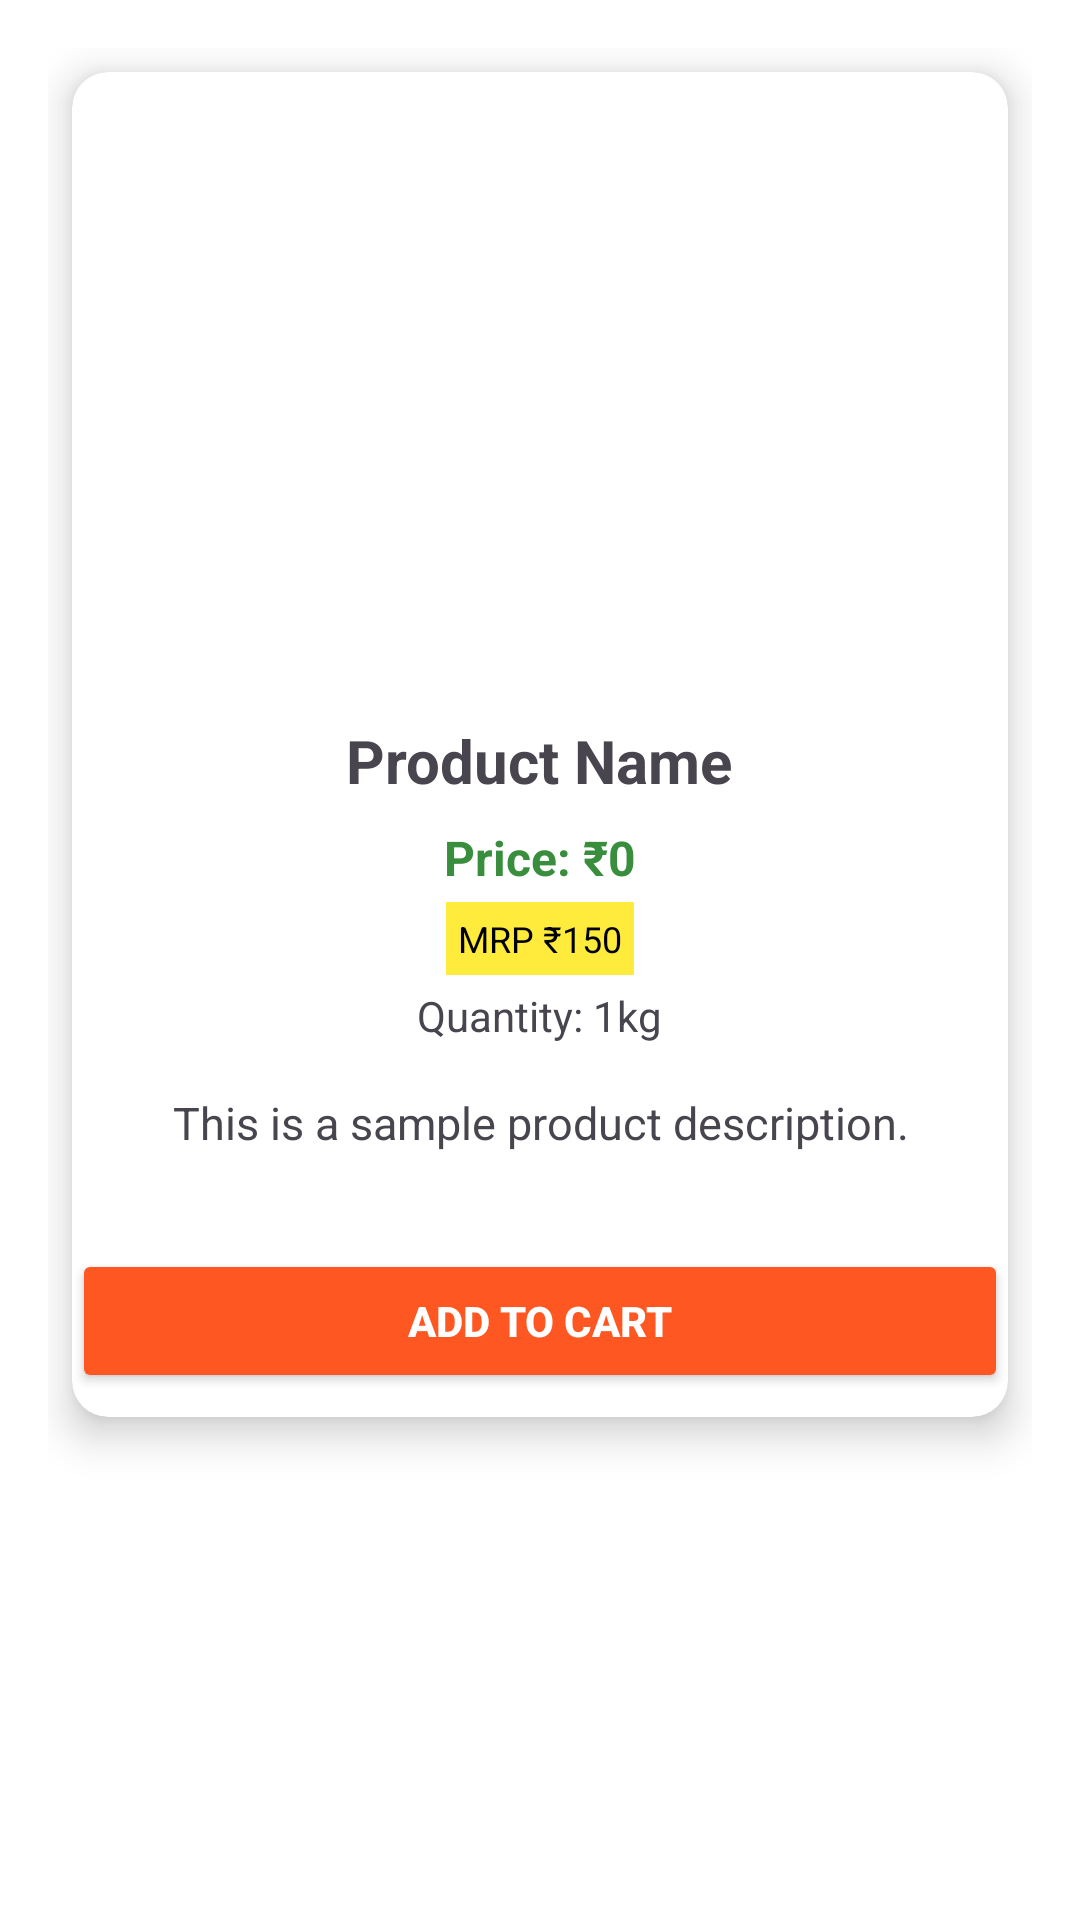

Android layout source for this screen:
<!-- AndroidManifest.xml: application theme Theme.ZeptoByMe -->
<!-- res/layout/activity_product_details.xml -->
<?xml version="1.0" encoding="utf-8"?>
<ScrollView xmlns:android="http://schemas.android.com/apk/res/android"
    xmlns:app="http://schemas.android.com/apk/res-auto"
    android:layout_width="match_parent"
    android:layout_height="match_parent"
    android:background="#FFFFFF"
    android:padding="16dp">

    <androidx.cardview.widget.CardView
        android:layout_width="match_parent"
        android:layout_height="wrap_content"
        android:layout_margin="8dp"
        android:padding="16dp"
        app:cardCornerRadius="12dp"
        app:cardElevation="8dp">

        <LinearLayout
            android:layout_width="match_parent"
            android:layout_height="wrap_content"
            android:orientation="vertical"
            android:gravity="center_horizontal">

            <ImageView
                android:id="@+id/product_image"
                android:layout_width="200dp"
                android:layout_height="200dp"
                android:layout_marginBottom="16dp"
                android:scaleType="centerInside"
                android:src="@drawable/amul_milk"
                android:contentDescription="Product Image" />

            <TextView
                android:id="@+id/product_name"
                android:layout_width="wrap_content"
                android:layout_height="wrap_content"
                android:text="Product Name"
                android:textSize="20sp"
                android:textStyle="bold"
                android:layout_marginBottom="8dp" />

            <TextView
                android:id="@+id/product_price"
                android:layout_width="wrap_content"
                android:layout_height="wrap_content"
                android:text="Price: ₹0"
                android:textSize="16sp"
                android:textStyle="bold"
                android:textColor="#388E3C"
                android:layout_marginBottom="4dp" />

            <TextView
                android:id="@+id/product_mrp"
                android:layout_width="wrap_content"
                android:layout_height="wrap_content"
                android:gravity="center"
                android:text="MRP ₹150"
                android:textSize="12sp"
                android:textColor="#000000"
                android:background="#FFEB3B"
                android:layout_marginBottom="4dp"
                android:padding="4dp" />

            <TextView
                android:id="@+id/product_quantity"
                android:layout_width="wrap_content"
                android:layout_height="wrap_content"
                android:text="Quantity: 1kg"
                android:textSize="14sp"
                android:layout_marginBottom="16dp" />

            <TextView
                android:id="@+id/product_description"
                android:layout_width="match_parent"
                android:layout_height="wrap_content"
                android:gravity="center"
                android:text="This is a sample product description."
                android:textSize="15sp"
                android:layout_marginBottom="24dp" />

            <Button
                android:id="@+id/btn_add_to_cart"
                android:layout_width="match_parent"
                android:layout_height="wrap_content"
                android:text="Add to Cart"
                android:backgroundTint="#FF5722"
                android:textColor="#FFFFFF"
                android:textStyle="bold"
                android:padding="12dp"
                android:layout_marginTop="8dp"
                android:layout_marginBottom="8dp" />

        </LinearLayout>
    </androidx.cardview.widget.CardView>

</ScrollView>
<!-- resources referenced by this layout -->
<resources>
  <style name="Theme.ZeptoByMe" parent="Base.Theme.ZeptoByMe" />
  <style name="Base.Theme.ZeptoByMe" parent="Theme.Material3.DayNight.NoActionBar">
          
          
      </style>
</resources>
